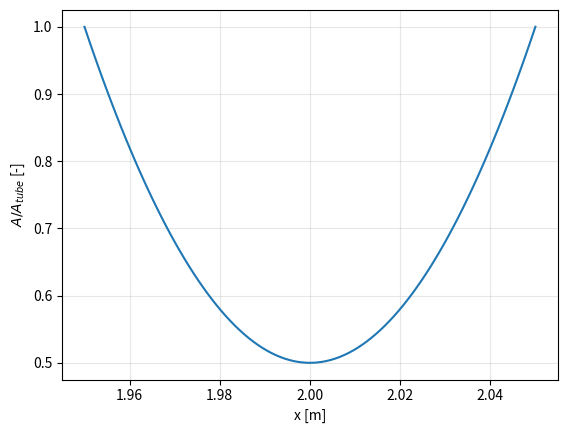

Source code (Python):
import numpy as np
import matplotlib.pyplot as plt

"""
GENERATE CSV FILE FOR A NOZZLE DESCRIBED BY A PARABOLIC SHAPE, WITH INLET AND OUTLET SECTION AREA OF SIZE 1, AND THROTTLE SECTION IN THE MIDDLE BETWEEN INLET AND OUTLET
"""

xStart = 1.95            # axial coordinate of nozzle inlet (same reference of the tube)
xEnd = 2.05              # axial coordinate of nozzle outlet (same reference of the tube)
A_throat = 0.5          # throat area of the nozzle (normalized by area of the tube)
nPoints = 100           # number of points to describe the nozzle shape in the csv file


x = np.linspace(xStart, xEnd, nPoints)
Acoeff = -4*(A_throat-1)
Bcoeff = -Acoeff
Ccoeff = 1
z = (x-x[0])/(x[-1]-x[0])
Area = Acoeff*z**2 + Bcoeff*z + Ccoeff

# PLOT THE NOZZLE SHAPE
plt.figure()
plt.plot(x, Area)
plt.xlabel('x [m]')
plt.ylabel(r'$A/A_{tube}$ [-]')
plt.grid(alpha=.3)

with open('nozzle.csv', 'w') as file:
    file.write('x,A\n')
    for i in range(len(x)):
        file.write('%.6f,%.6f\n' %(x[i], Area[i]))

plt.show()
